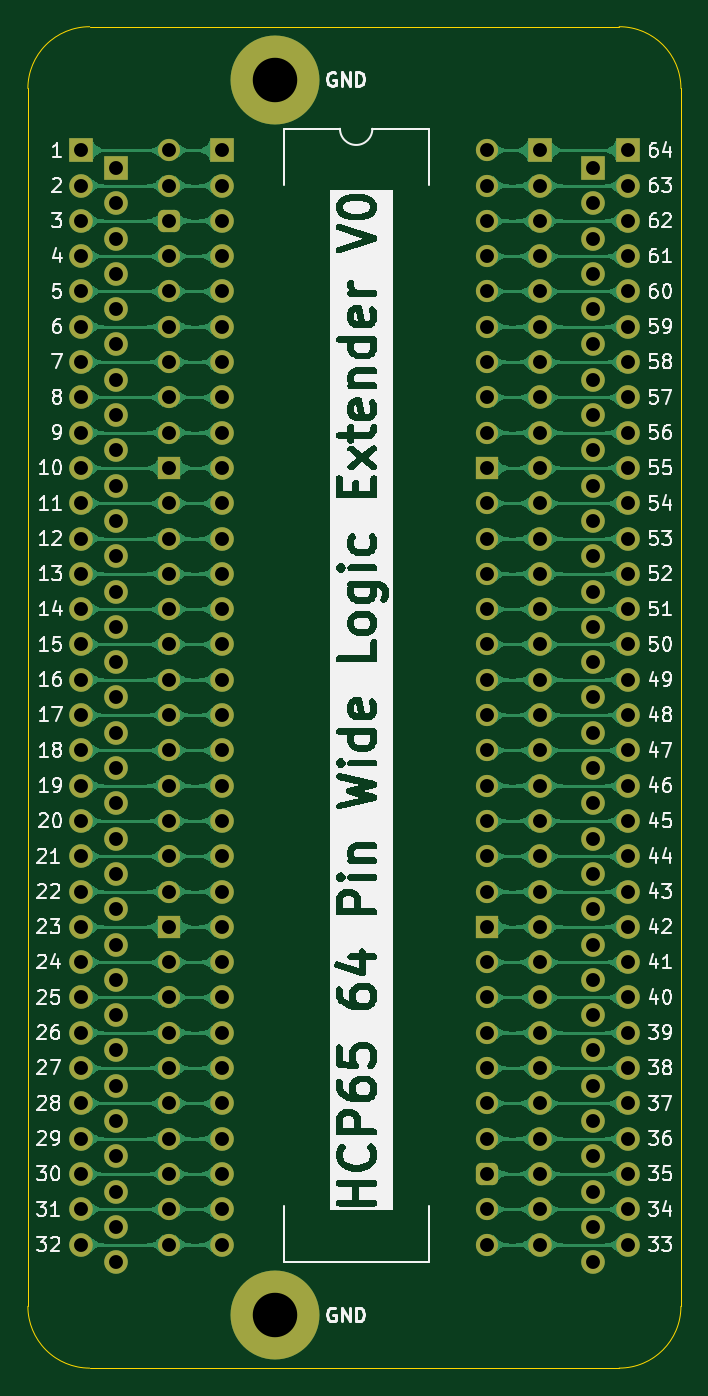
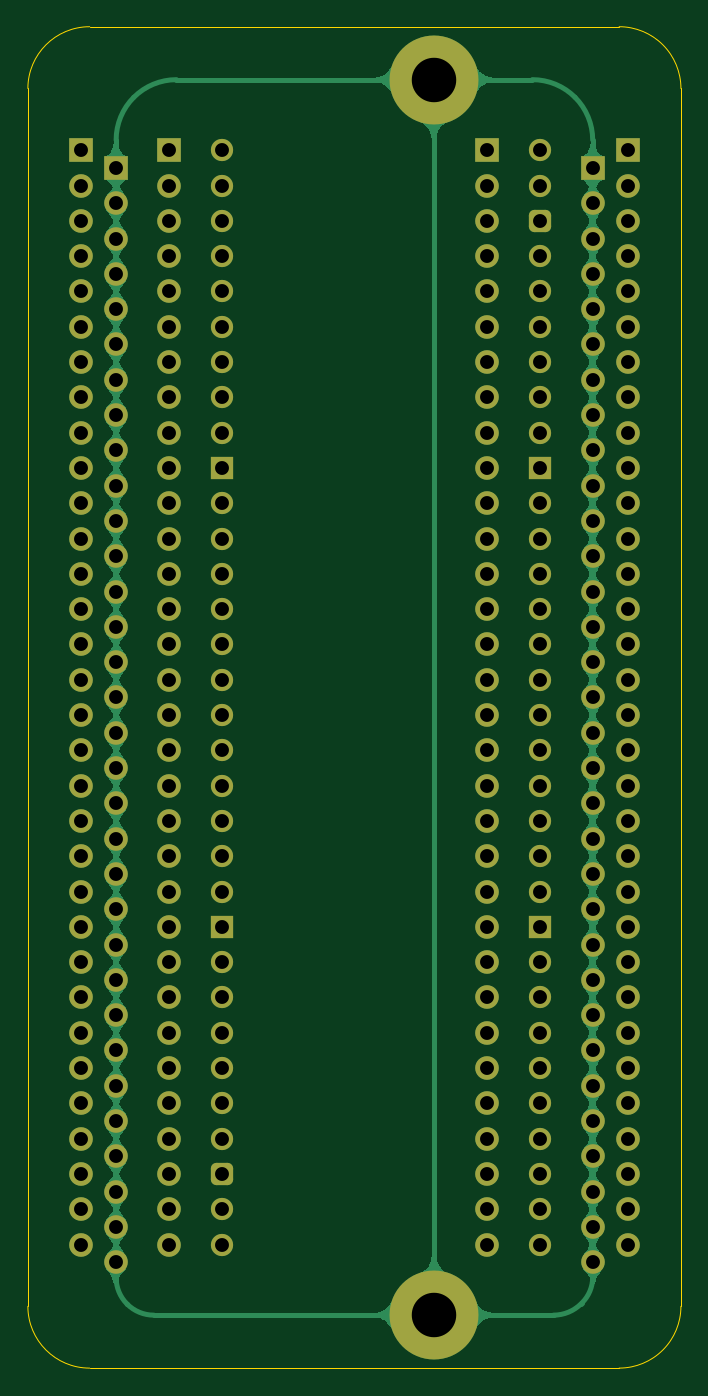
Circuit board: 11 layer files. Board 47.0 x 96.5 mm.
- bottom_copper: HCP65 Wide Analyser-B_Cu.gbl (161281 bytes)
- bottom_mask: HCP65 Wide Analyser-B_Mask.gbs (7423 bytes)
- paste: HCP65 Wide Analyser-B_Paste.gbp (500 bytes)
- bottom_silk: HCP65 Wide Analyser-B_Silkscreen.gbo (501 bytes)
- outline: HCP65 Wide Analyser-Edge_Cuts.gm1 (1005 bytes)
- top_copper: HCP65 Wide Analyser-F_Cu.gtl (319138 bytes)
- top_mask: HCP65 Wide Analyser-F_Mask.gts (7423 bytes)
- paste: HCP65 Wide Analyser-F_Paste.gtp (500 bytes)
- top_silk: HCP65 Wide Analyser-F_Silkscreen.gto (133137 bytes)
- drill: HCP65 Wide Analyser-NPTH.drl (309 bytes)
- drill: HCP65 Wide Analyser-PTH.drl (3857 bytes)

=== bottom_copper: HCP65 Wide Analyser-B_Cu.gbl (161281 bytes, source omitted) ===
=== bottom_mask: HCP65 Wide Analyser-B_Mask.gbs (7423 bytes, source omitted) ===
=== paste: HCP65 Wide Analyser-B_Paste.gbp ===
%TF.GenerationSoftware,KiCad,Pcbnew,9.0.7-9.0.7~ubuntu24.04.1*%
%TF.CreationDate,2026-01-16T07:27:37+02:00*%
%TF.ProjectId,HCP65 Wide Analyser,48435036-3520-4576-9964-6520416e616c,V0*%
%TF.SameCoordinates,Original*%
%TF.FileFunction,Paste,Bot*%
%TF.FilePolarity,Positive*%
%FSLAX46Y46*%
G04 Gerber Fmt 4.6, Leading zero omitted, Abs format (unit mm)*
G04 Created by KiCad (PCBNEW 9.0.7-9.0.7~ubuntu24.04.1) date 2026-01-16 07:27:37*
%MOMM*%
%LPD*%
G01*
G04 APERTURE LIST*
G04 APERTURE END LIST*
M02*

=== bottom_silk: HCP65 Wide Analyser-B_Silkscreen.gbo ===
%TF.GenerationSoftware,KiCad,Pcbnew,9.0.7-9.0.7~ubuntu24.04.1*%
%TF.CreationDate,2026-01-16T07:27:37+02:00*%
%TF.ProjectId,HCP65 Wide Analyser,48435036-3520-4576-9964-6520416e616c,V0*%
%TF.SameCoordinates,Original*%
%TF.FileFunction,Legend,Bot*%
%TF.FilePolarity,Positive*%
%FSLAX46Y46*%
G04 Gerber Fmt 4.6, Leading zero omitted, Abs format (unit mm)*
G04 Created by KiCad (PCBNEW 9.0.7-9.0.7~ubuntu24.04.1) date 2026-01-16 07:27:37*
%MOMM*%
%LPD*%
G01*
G04 APERTURE LIST*
G04 APERTURE END LIST*
M02*

=== outline: HCP65 Wide Analyser-Edge_Cuts.gm1 ===
%TF.GenerationSoftware,KiCad,Pcbnew,9.0.7-9.0.7~ubuntu24.04.1*%
%TF.CreationDate,2026-01-16T07:27:37+02:00*%
%TF.ProjectId,HCP65 Wide Analyser,48435036-3520-4576-9964-6520416e616c,V0*%
%TF.SameCoordinates,Original*%
%TF.FileFunction,Profile,NP*%
%FSLAX46Y46*%
G04 Gerber Fmt 4.6, Leading zero omitted, Abs format (unit mm)*
G04 Created by KiCad (PCBNEW 9.0.7-9.0.7~ubuntu24.04.1) date 2026-01-16 07:27:37*
%MOMM*%
%LPD*%
G01*
G04 APERTURE LIST*
%TA.AperFunction,Profile*%
%ADD10C,0.100000*%
%TD*%
G04 APERTURE END LIST*
D10*
X-5715000Y8890000D02*
X32385000Y8890000D01*
X-5715000Y-87630000D02*
G75*
G02*
X-10160000Y-83185000I-1J4444999D01*
G01*
X36830000Y4445000D02*
X36830000Y-83185000D01*
X32385000Y8890000D02*
G75*
G02*
X36830000Y4445000I0J-4445000D01*
G01*
X-10160000Y-83185001D02*
X-10160000Y4445000D01*
X32385000Y-87630000D02*
X-5715000Y-87630000D01*
X-10160000Y4445000D02*
G75*
G02*
X-5715000Y8890000I4444999J1D01*
G01*
X36830000Y-83185000D02*
G75*
G02*
X32385000Y-87630000I-4445000J0D01*
G01*
M02*

=== top_copper: HCP65 Wide Analyser-F_Cu.gtl (319138 bytes, source omitted) ===
=== top_mask: HCP65 Wide Analyser-F_Mask.gts (7423 bytes, source omitted) ===
=== paste: HCP65 Wide Analyser-F_Paste.gtp ===
%TF.GenerationSoftware,KiCad,Pcbnew,9.0.7-9.0.7~ubuntu24.04.1*%
%TF.CreationDate,2026-01-16T07:27:37+02:00*%
%TF.ProjectId,HCP65 Wide Analyser,48435036-3520-4576-9964-6520416e616c,V0*%
%TF.SameCoordinates,Original*%
%TF.FileFunction,Paste,Top*%
%TF.FilePolarity,Positive*%
%FSLAX46Y46*%
G04 Gerber Fmt 4.6, Leading zero omitted, Abs format (unit mm)*
G04 Created by KiCad (PCBNEW 9.0.7-9.0.7~ubuntu24.04.1) date 2026-01-16 07:27:37*
%MOMM*%
%LPD*%
G01*
G04 APERTURE LIST*
G04 APERTURE END LIST*
M02*

=== top_silk: HCP65 Wide Analyser-F_Silkscreen.gto (133137 bytes, source omitted) ===
=== drill: HCP65 Wide Analyser-NPTH.drl ===
M48
; DRILL file {KiCad 9.0.7-9.0.7~ubuntu24.04.1} date 2026-01-16T07:27:39+0200
; FORMAT={-:-/ absolute / metric / decimal}
; #@! TF.CreationDate,2026-01-16T07:27:39+02:00
; #@! TF.GenerationSoftware,Kicad,Pcbnew,9.0.7-9.0.7~ubuntu24.04.1
; #@! TF.FileFunction,NonPlated,1,2,NPTH
FMAT,2
METRIC
%
G90
G05
M30

=== drill: HCP65 Wide Analyser-PTH.drl ===
M48
; DRILL file {KiCad 9.0.7-9.0.7~ubuntu24.04.1} date 2026-01-16T07:27:39+0200
; FORMAT={-:-/ absolute / metric / decimal}
; #@! TF.CreationDate,2026-01-16T07:27:39+02:00
; #@! TF.GenerationSoftware,Kicad,Pcbnew,9.0.7-9.0.7~ubuntu24.04.1
; #@! TF.FileFunction,Plated,1,2,PTH
FMAT,2
METRIC
; #@! TA.AperFunction,Plated,PTH,ComponentDrill
T1C1.000
; #@! TA.AperFunction,Plated,PTH,ComponentDrill
T2C3.200
%
G90
G05
T1
X-6.35Y0.0
X-6.35Y-2.54
X-6.35Y-5.08
X-6.35Y-7.62
X-6.35Y-10.16
X-6.35Y-12.7
X-6.35Y-15.24
X-6.35Y-17.78
X-6.35Y-20.32
X-6.35Y-22.86
X-6.35Y-25.4
X-6.35Y-27.94
X-6.35Y-30.48
X-6.35Y-33.02
X-6.35Y-35.56
X-6.35Y-38.1
X-6.35Y-40.64
X-6.35Y-43.18
X-6.35Y-45.72
X-6.35Y-48.26
X-6.35Y-50.8
X-6.35Y-53.34
X-6.35Y-55.88
X-6.35Y-58.42
X-6.35Y-60.96
X-6.35Y-63.5
X-6.35Y-66.04
X-6.35Y-68.58
X-6.35Y-71.12
X-6.35Y-73.66
X-6.35Y-76.2
X-6.35Y-78.74
X-3.81Y-1.27
X-3.81Y-3.81
X-3.81Y-6.35
X-3.81Y-8.89
X-3.81Y-11.43
X-3.81Y-13.97
X-3.81Y-16.51
X-3.81Y-19.05
X-3.81Y-21.59
X-3.81Y-24.13
X-3.81Y-26.67
X-3.81Y-29.21
X-3.81Y-31.75
X-3.81Y-34.29
X-3.81Y-36.83
X-3.81Y-39.37
X-3.81Y-41.91
X-3.81Y-44.45
X-3.81Y-46.99
X-3.81Y-49.53
X-3.81Y-52.07
X-3.81Y-54.61
X-3.81Y-57.15
X-3.81Y-59.69
X-3.81Y-62.23
X-3.81Y-64.77
X-3.81Y-67.31
X-3.81Y-69.85
X-3.81Y-72.39
X-3.81Y-74.93
X-3.81Y-77.47
X-3.81Y-80.01
X0.0Y0.0
X0.0Y-2.54
X0.0Y-5.08
X0.0Y-7.62
X0.0Y-10.16
X0.0Y-12.7
X0.0Y-15.24
X0.0Y-17.78
X0.0Y-20.32
X0.0Y-22.86
X0.0Y-25.4
X0.0Y-27.94
X0.0Y-30.48
X0.0Y-33.02
X0.0Y-35.56
X0.0Y-38.1
X0.0Y-40.64
X0.0Y-43.18
X0.0Y-45.72
X0.0Y-48.26
X0.0Y-50.8
X0.0Y-53.34
X0.0Y-55.88
X0.0Y-58.42
X0.0Y-60.96
X0.0Y-63.5
X0.0Y-66.04
X0.0Y-68.58
X0.0Y-71.12
X0.0Y-73.66
X0.0Y-76.2
X0.0Y-78.74
X3.81Y0.0
X3.81Y-2.54
X3.81Y-5.08
X3.81Y-7.62
X3.81Y-10.16
X3.81Y-12.7
X3.81Y-15.24
X3.81Y-17.78
X3.81Y-20.32
X3.81Y-22.86
X3.81Y-25.4
X3.81Y-27.94
X3.81Y-30.48
X3.81Y-33.02
X3.81Y-35.56
X3.81Y-38.1
X3.81Y-40.64
X3.81Y-43.18
X3.81Y-45.72
X3.81Y-48.26
X3.81Y-50.8
X3.81Y-53.34
X3.81Y-55.88
X3.81Y-58.42
X3.81Y-60.96
X3.81Y-63.5
X3.81Y-66.04
X3.81Y-68.58
X3.81Y-71.12
X3.81Y-73.66
X3.81Y-76.2
X3.81Y-78.74
X22.86Y0.0
X22.86Y-2.54
X22.86Y-5.08
X22.86Y-7.62
X22.86Y-10.16
X22.86Y-12.7
X22.86Y-15.24
X22.86Y-17.78
X22.86Y-20.32
X22.86Y-22.86
X22.86Y-25.4
X22.86Y-27.94
X22.86Y-30.48
X22.86Y-33.02
X22.86Y-35.56
X22.86Y-38.1
X22.86Y-40.64
X22.86Y-43.18
X22.86Y-45.72
X22.86Y-48.26
X22.86Y-50.8
X22.86Y-53.34
X22.86Y-55.88
X22.86Y-58.42
X22.86Y-60.96
X22.86Y-63.5
X22.86Y-66.04
X22.86Y-68.58
X22.86Y-71.12
X22.86Y-73.66
X22.86Y-76.2
X22.86Y-78.74
X26.67Y0.0
X26.67Y-2.54
X26.67Y-5.08
X26.67Y-7.62
X26.67Y-10.16
X26.67Y-12.7
X26.67Y-15.24
X26.67Y-17.78
X26.67Y-20.32
X26.67Y-22.86
X26.67Y-25.4
X26.67Y-27.94
X26.67Y-30.48
X26.67Y-33.02
X26.67Y-35.56
X26.67Y-38.1
X26.67Y-40.64
X26.67Y-43.18
X26.67Y-45.72
X26.67Y-48.26
X26.67Y-50.8
X26.67Y-53.34
X26.67Y-55.88
X26.67Y-58.42
X26.67Y-60.96
X26.67Y-63.5
X26.67Y-66.04
X26.67Y-68.58
X26.67Y-71.12
X26.67Y-73.66
X26.67Y-76.2
X26.67Y-78.74
X30.48Y-1.27
X30.48Y-3.81
X30.48Y-6.35
X30.48Y-8.89
X30.48Y-11.43
X30.48Y-13.97
X30.48Y-16.51
X30.48Y-19.05
X30.48Y-21.59
X30.48Y-24.13
X30.48Y-26.67
X30.48Y-29.21
X30.48Y-31.75
X30.48Y-34.29
X30.48Y-36.83
X30.48Y-39.37
X30.48Y-41.91
X30.48Y-44.45
X30.48Y-46.99
X30.48Y-49.53
X30.48Y-52.07
X30.48Y-54.61
X30.48Y-57.15
X30.48Y-59.69
X30.48Y-62.23
X30.48Y-64.77
X30.48Y-67.31
X30.48Y-69.85
X30.48Y-72.39
X30.48Y-74.93
X30.48Y-77.47
X30.48Y-80.01
X33.02Y0.0
X33.02Y-2.54
X33.02Y-5.08
X33.02Y-7.62
X33.02Y-10.16
X33.02Y-12.7
X33.02Y-15.24
X33.02Y-17.78
X33.02Y-20.32
X33.02Y-22.86
X33.02Y-25.4
X33.02Y-27.94
X33.02Y-30.48
X33.02Y-33.02
X33.02Y-35.56
X33.02Y-38.1
X33.02Y-40.64
X33.02Y-43.18
X33.02Y-45.72
X33.02Y-48.26
X33.02Y-50.8
X33.02Y-53.34
X33.02Y-55.88
X33.02Y-58.42
X33.02Y-60.96
X33.02Y-63.5
X33.02Y-66.04
X33.02Y-68.58
X33.02Y-71.12
X33.02Y-73.66
X33.02Y-76.2
X33.02Y-78.74
T2
X7.62Y5.08
X7.62Y-83.82
M30
